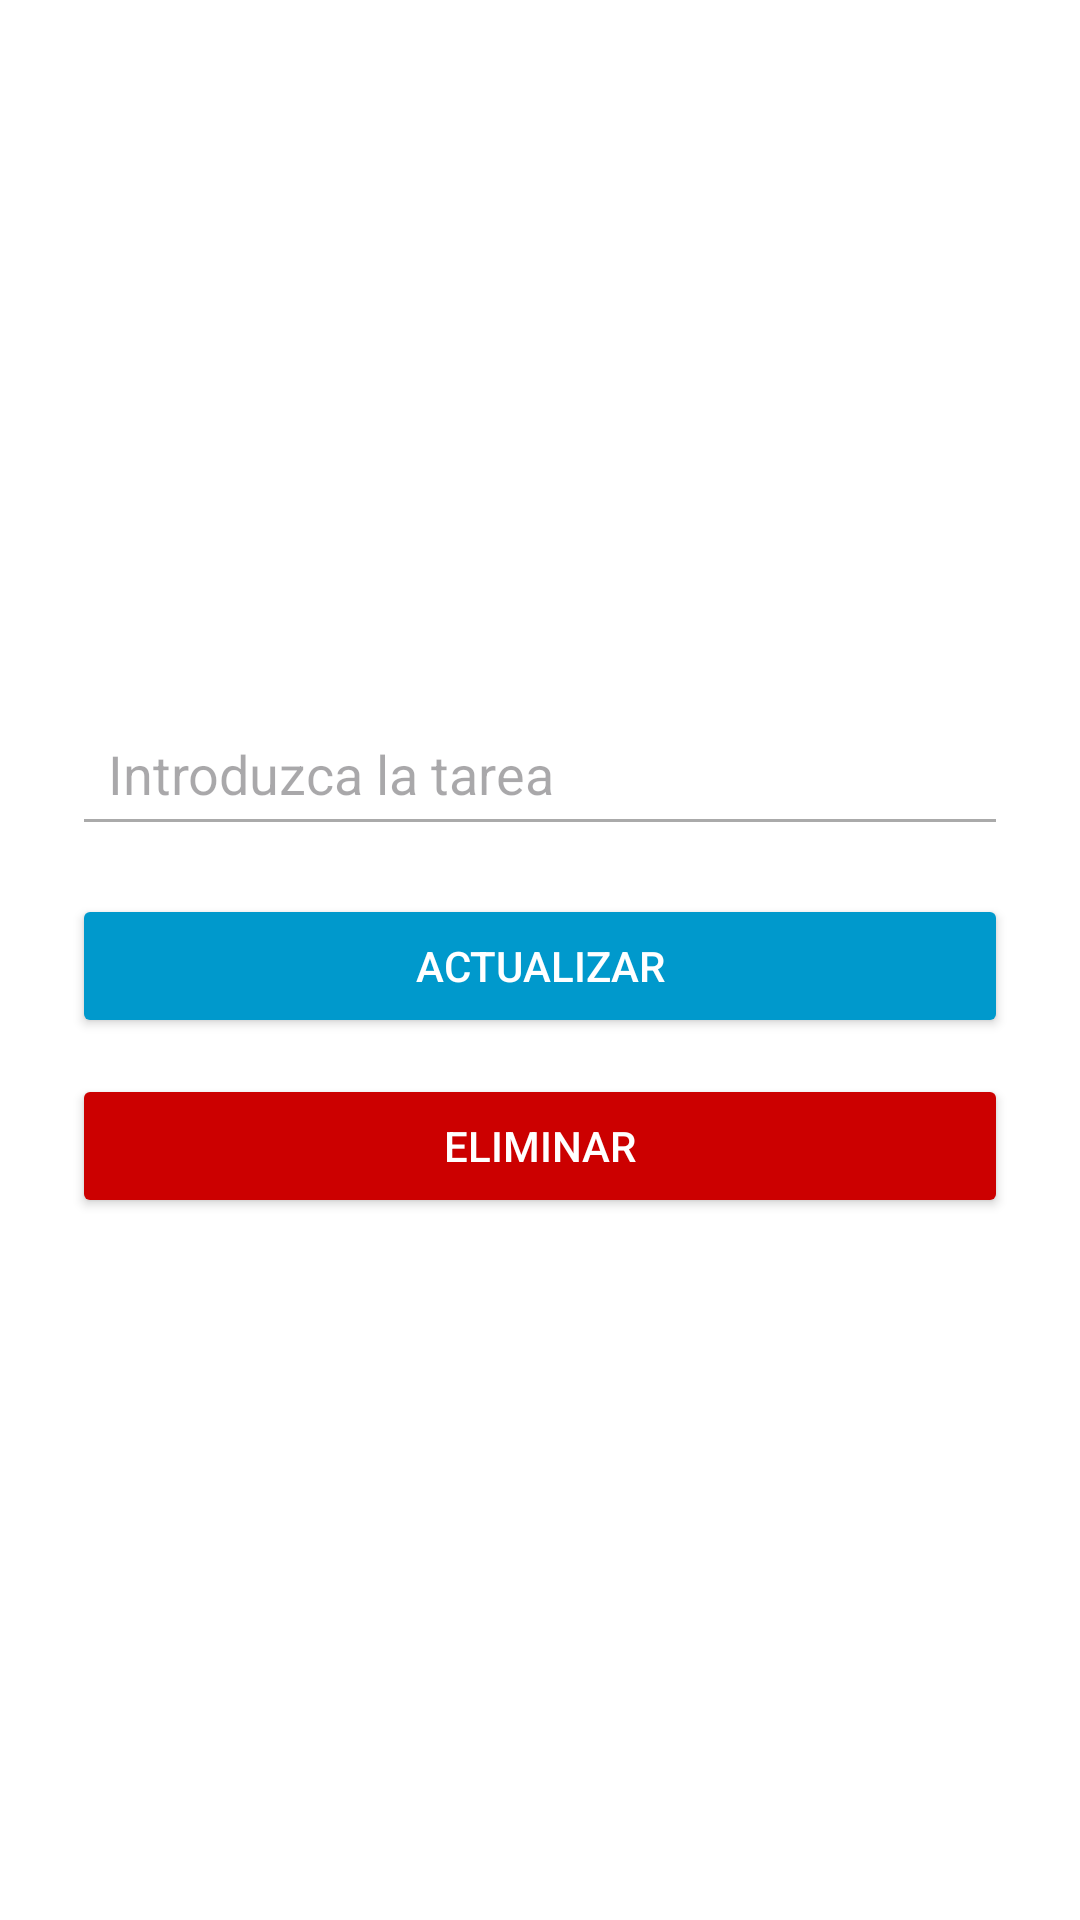

Produce the Android XML layout that renders to this screen, including the resource entries it uses.
<!-- AndroidManifest.xml: application theme Theme.ActitivitySecond -->
<!-- res/layout/activity_edit_task.xml -->
<?xml version="1.0" encoding="utf-8"?>
<LinearLayout xmlns:android="http://schemas.android.com/apk/res/android"
    android:layout_width="match_parent"
    android:layout_height="match_parent"
    android:orientation="vertical"
    android:padding="24dp"
    android:gravity="center"
    android:background="@android:color/white">

    <EditText
        android:id="@+id/etEditTask"
        android:layout_width="match_parent"
        android:layout_height="wrap_content"
        android:minHeight="48dp"
        android:padding="12dp"
        android:hint="@string/etTask"
        android:backgroundTint="@android:color/darker_gray"
        android:inputType="text" />

    <Button
        android:id="@+id/btnUpdate"
        android:layout_width="match_parent"
        android:layout_height="wrap_content"
        android:layout_marginTop="16dp"
        android:text="@string/btnUpdate"
        android:backgroundTint="@android:color/holo_blue_dark"
        android:textColor="@android:color/white"
        android:minHeight="48dp" />

    <Button
        android:id="@+id/btnDelete"
        android:layout_width="match_parent"
        android:layout_height="wrap_content"
        android:layout_marginTop="12dp"
        android:text="@string/btnDelete"
        android:backgroundTint="@android:color/holo_red_dark"
        android:textColor="@android:color/white"
        android:minHeight="48dp" />
</LinearLayout>
<!-- resources referenced by this layout -->
<resources>
  <string name="btnDelete">Eliminar</string>
  <string name="btnUpdate">Actualizar</string>
  <string name="etTask">Introduzca la tarea</string>
  <style name="Theme.ActitivitySecond" parent="Base.Theme.ActitivitySecond" />
  <style name="Base.Theme.ActitivitySecond" parent="Theme.Material3.DayNight.NoActionBar">
          
          
      </style>
</resources>
